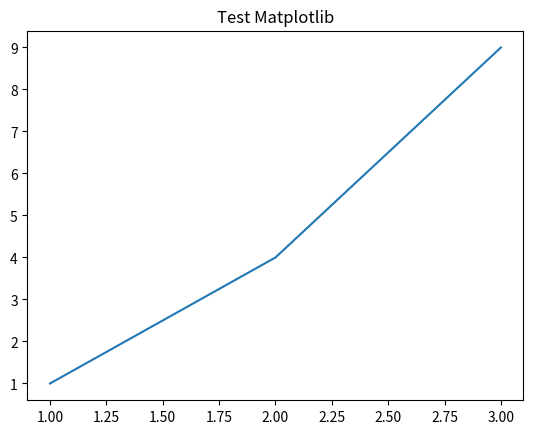

Generate this figure with matplotlib:
import matplotlib.pyplot as plt

plt.plot([1, 2, 3], [1, 4, 9])
plt.title("Test Matplotlib")
plt.show()
